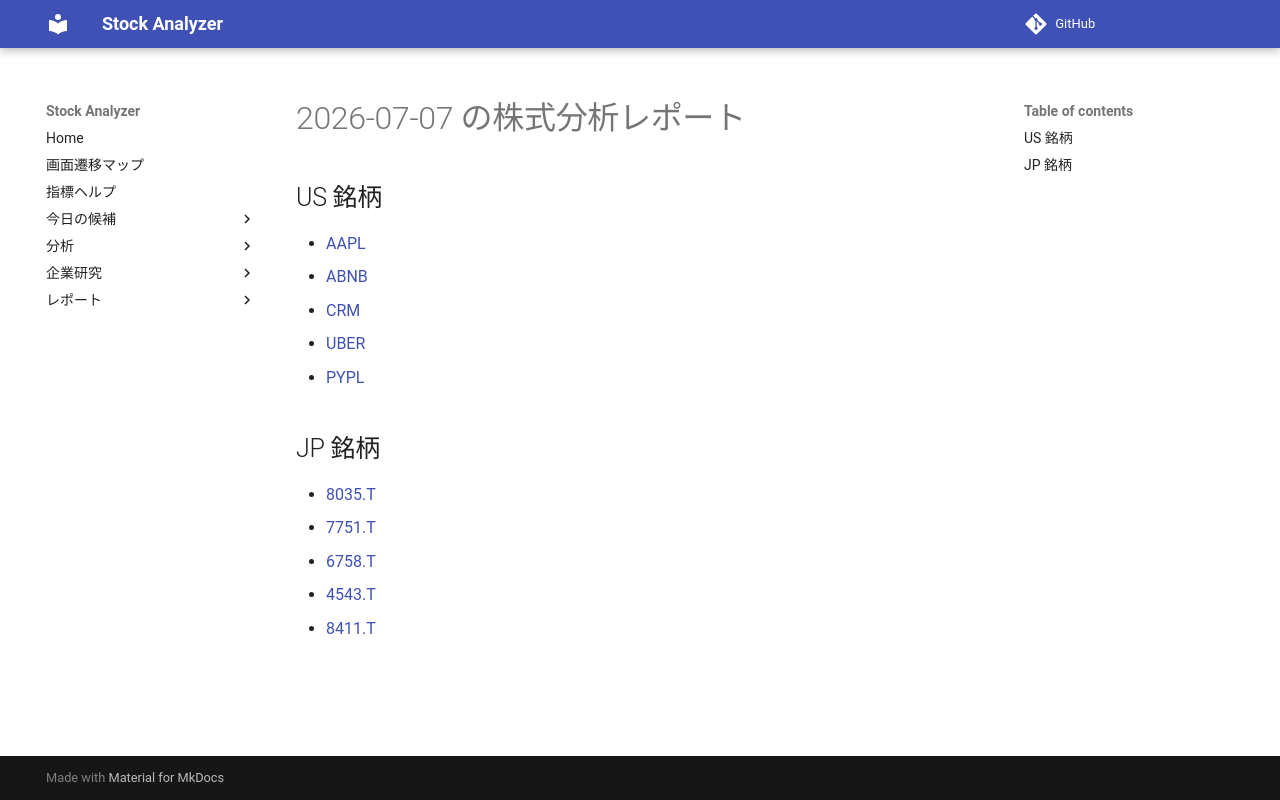

repository: Yumi-note/Making-APP · page: reports/2026-07-07/173623/index.html · generator: mkdocs

# 2026-07-07 の株式分析レポート

## US 銘柄

- [AAPL](AAPL.md)
- [ABNB](ABNB.md)
- [CRM](CRM.md)
- [UBER](UBER.md)
- [PYPL](PYPL.md)

## JP 銘柄

- [8035.T](8035_T.md)
- [7751.T](7751_T.md)
- [6758.T](6758_T.md)
- [4543.T](4543_T.md)
- [8411.T](8411_T.md)
